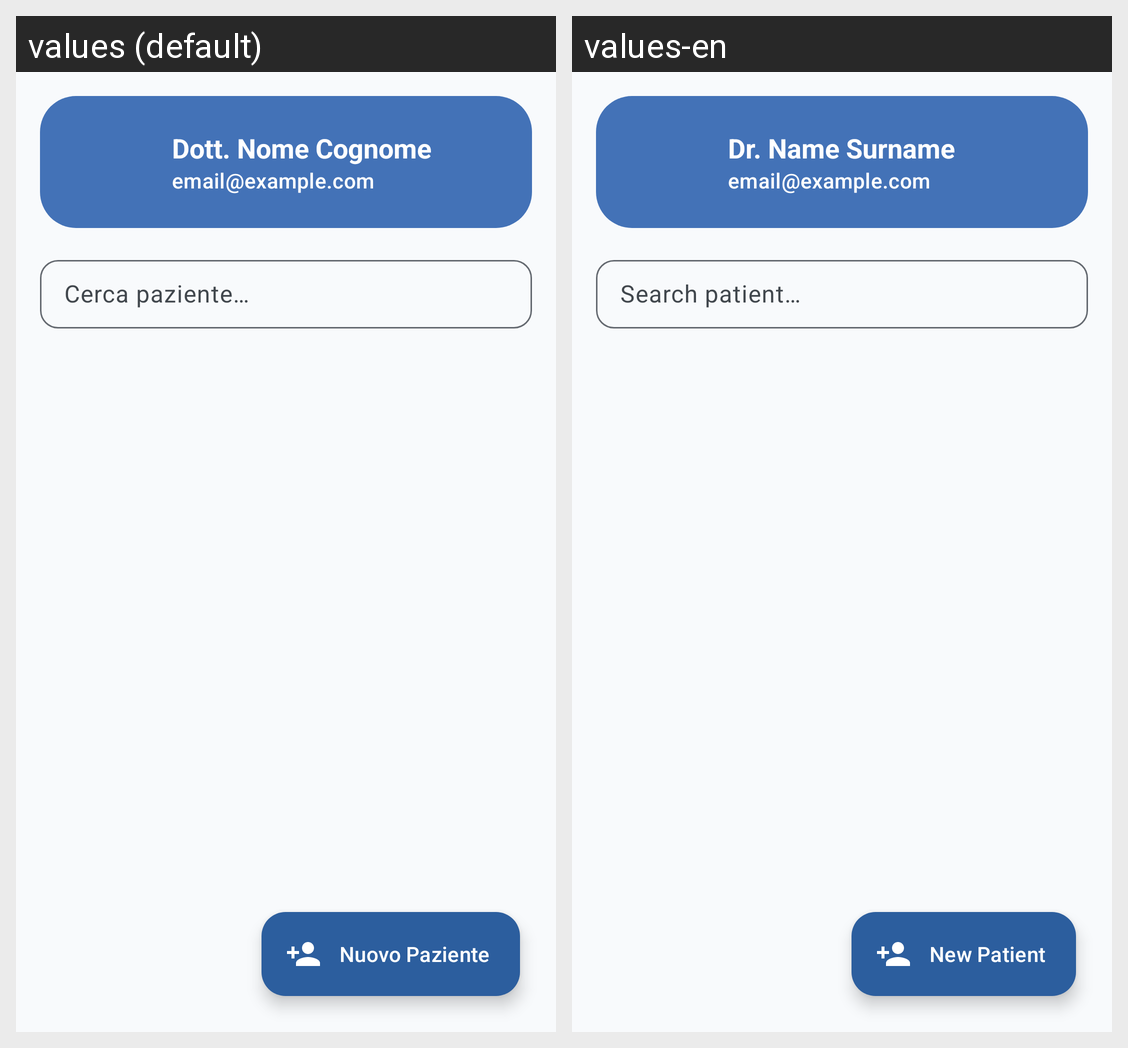

Translations of the strings shown on this Android screen, per locale in the grid:
Android screen res/layout/activity_pazienti.xml rendered under 2 locales, left to right: values (default), values-en. Device: Nexus 5 (rendered at 1080×1920; each locale shown at half size, 540×960, under a caption strip naming it); theme Theme.DermCalc.
Strings drawn on this screen, with the default value and each locale's value (text and hints the layout hard-codes, and strings that could not be matched under every locale, appear in the picture but are not listed):

dottore_default
  values: Dott. Nome Cognome
  values-en: Dr. Name Surname

email_default
  values: email@example.com
  values-en: email@example.com

cerca_paziente
  values: Cerca paziente…
  values-en: Search patient…

nuovo_paziente
  values: Nuovo Paziente
  values-en: New Patient
